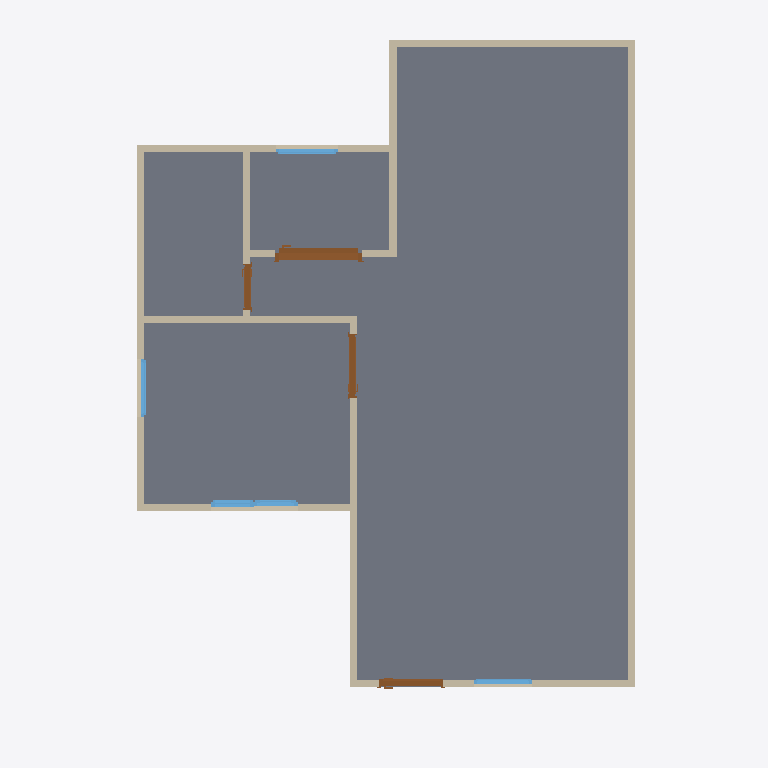
Plan cut of the same IFC building model at storey 'GF' (level 0.00 m, cut at 1.40 m), seen from above with north up, elements coloured by IFC class: 13 walls (beige), 4 doors (brown), 4 windows (light blue), 1 slab (grey). Cut surfaces are drawn darker.
Extent 10.0 m × 10.0 m × 7.1 m (x, y, z). Storeys (3): GF at 0.00 m; 2F at 3.00 m; Ceilings at 6.00 m. Elements (52): 27 IfcWall, 10 IfcDoor, 10 IfcWindow, 4 IfcSlab, 1 IfcRoof.

HEADER;
FILE_DESCRIPTION(('ViewDefinition[DesignTransferView]'),'2;1');
FILE_NAME('s03-activity.ifc','2026-10-05T20:54:53+08:00',(''),(''),'IfcOpenShell 0.8.5-post1','Bonsai 0.8.5-post1','Nobody');
FILE_SCHEMA(('IFC4'));
ENDSEC;
DATA;
#1=IFCPROJECT('2BVxULmpXF4RQPzO9sS_I0',$,'My Project',$,$,$,$,(#10,#22),#5);
#27=IFCSITE('0ZReE8$oL2duguZBO5lG2B',$,'My Site',$,$,#50,$,$,$,$,$,$,$,$);
#33=IFCBUILDING('1rmzABGRz7eBCQ52glQxhQ',$,'My Building',$,$,#56,$,$,$,$,$,$);
#39=IFCBUILDINGSTOREY('0YDL9g9lv6zQVKxu$CMLWE',$,'2F',$,$,#6485,$,$,$,$);
#63=IFCBUILDINGSTOREY('1hXsJtc419q8AHgI85YFtF',$,'GF',$,$,#79,$,$,$,$);
#11527=IFCBUILDINGSTOREY('3vbP5OpjzDGuLU$IjrQRgV',$,'Ceilings',$,$,#11547,$,$,$,$);
#1716=IFCSLAB('14$_WsvbL5mwU01vOVEDW7',$,'Slab',$,$,#1724,#1731,$,$);
#153=IFCWALL('0nxhp4B_P5axeYgjXZi0eT',$,'Wall',$,$,#1490,#159,$,$);
#343=IFCWALL('10W1bYlZHCdRg1o2wYCKPf',$,'Wall',$,$,#1677,#349,$,$);
#229=IFCWALL('1pL8xhq1v05OdLzdxfAe5w',$,'Wall',$,$,#1445,#235,$,$);
#305=IFCWALL('2F7KP3Bf98t9cq5kf_6avn',$,'Wall',$,$,#13590,#311,$,$);
#558=IFCWALL('1Z2_oLLsfDyu44jqyYFMEM',$,'Wall',$,$,#569,#564,$,$);
#457=IFCWALL('2G_PEw5GvFCPrXKbblM8ta',$,'Wall',$,$,#1568,#463,$,$);
#87=IFCWALL('1ZVXZxFEX119inPKp1Rk4B',$,'Wall',$,$,#1413,#95,$,$);
#419=IFCWALL('2zMzOhVS5AkgfQ0GXPTmh2',$,'Wall',$,$,#1613,#425,$,$);
#4170=IFCDOOR('0Xzi$hCkPAvAZn3viVRQ00',$,'Door',$,$,#11792,#4179,$,2.0,1.2191790342330933,$,.SLIDING_TO_LEFT.,$);
#533=IFCWALL('03eZKy_hv4WAfcA6nTXcv7',$,'Wall',$,$,#1632,#539,$,$);
#267=IFCWALL('3nLtxCUvfFhB21d_YBkt2I',$,'Wall',$,$,#278,#273,$,$);
#759=IFCWALL('03uKzJm9jEfgZvzon8MWyN',$,'Wall',$,$,#1011,#765,$,$);
#862=IFCWALL('0HpfusQrfFluBK7tplg$9H',$,'Wall',$,$,#13494,#868,$,$);
#4691=IFCWINDOW('0dp_JzUq9BJwWp7ZfkgPxG',$,'Window',$,$,#12814,#4700,$,0.8999999761581421,1.2204152345657349,$,.DOUBLE_PANEL_VERTICAL.,$);
#13975=IFCDOOR('3Qbukxyqj7XfXYIwgpAVIZ',$,'Door',$,$,#14054,#13984,$,2.0,0.8999999761581421,$,$,$);
#2347=IFCDOOR('1zNXNP86n8PxKOO3SVOtFI',$,'Door',$,$,#3120,#2356,$,2.0,0.8999999761581421,$,.SINGLE_SWING_LEFT.,$);
#887=IFCWALL('3HswZVCDnAx8prsAskR_ec',$,'Wall',$,$,#1709,#893,$,$);
#3229=IFCDOOR('235VfOvlvACgUD7Qq76HcR',$,'Door',$,$,#4061,#3238,$,2.0,0.6535142660140991,$,.SINGLE_SWING_LEFT.,$);
#6151=IFCWINDOW('1ptwd2ib94WvdJz7CpuF72',$,'Window',$,$,#6324,#6160,$,0.8999999761581421,0.8732368350028992,$,.SINGLE_PANEL.,$);
#4376=IFCWINDOW('16lh75znb2thRRk5RoKh$C',$,'Window',$,$,#4609,#4385,$,0.8999999761581421,0.8227161169052124,$,.SINGLE_PANEL.,$);
#5529=IFCWINDOW('0RmzqWSPb8ogJwxm7a5pXe',$,'Window',$,$,#5702,#5538,$,0.8999999761581421,0.8227161169052124,$,.SINGLE_PANEL.,$);
ENDSEC;
